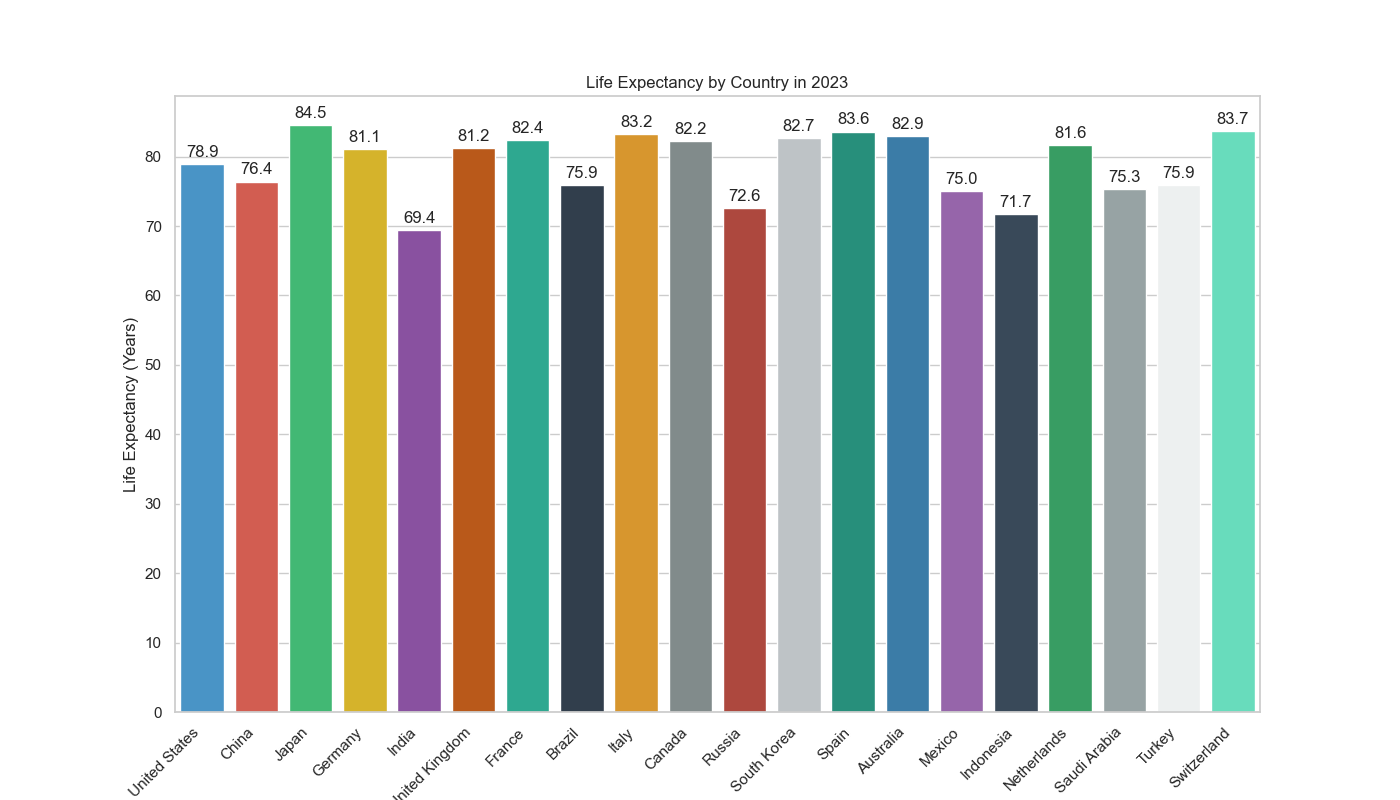

Values plotted in this chart, from the file beside it:
Country, Life_Expectancy
United States, 78.9
China, 76.4
Japan, 84.5
Germany, 81.1
India, 69.4
United Kingdom, 81.2
France, 82.4
Brazil, 75.9
Italy, 83.2
Canada, 82.2
Russia, 72.6
South Korea, 82.7
Spain, 83.6
Australia, 82.9
Mexico, 75.0
Indonesia, 71.7
Netherlands, 81.6
Saudi Arabia, 75.3
Turkey, 75.9
Switzerland, 83.7
